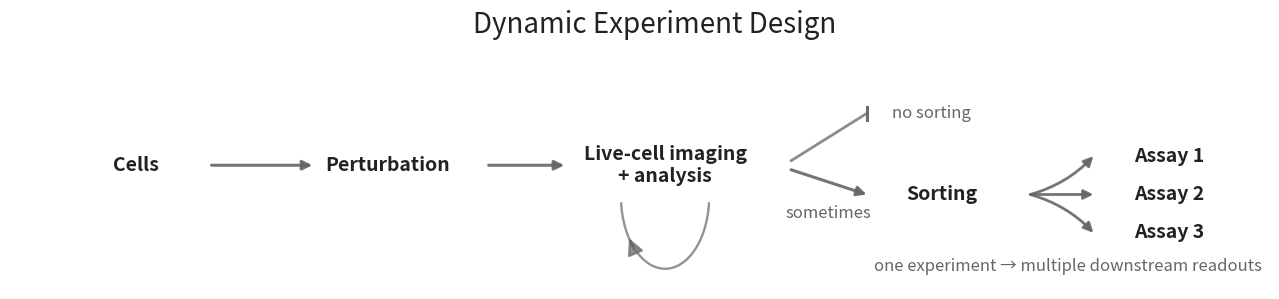

The matplotlib source for this figure: (Note: this script raises an exception after producing the figure.)
# ---
# jupyter:
#   jupytext:
#     cell_metadata_filter: -all
#     notebook_metadata_filter: all
#     text_representation:
#       extension: .py
#       format_name: percent
#       format_version: '1.3'
#       jupytext_version: 1.18.1
#   kernelspec:
#     display_name: Python 3 (ipykernel)
#     language: python
#     name: python3
#   language_info:
#     codemirror_mode:
#       name: ipython
#       version: 3
#     file_extension: .py
#     mimetype: text/x-python
#     name: python
#     nbconvert_exporter: python
#     pygments_lexer: ipython3
#     version: 3.11.14
# ---

# %%
import matplotlib.pyplot as plt
from matplotlib.patches import FancyArrowPatch, Arc
import numpy as np

# ----------------------------
# Minimal diagram: labels + arrows
# - Two branches from Live-cell imaging:
#   (1) No sorting -> orthogonal end-cap (no triangle)
#   (2) Sorting -> fans out to multiple Assay nodes
# - "Continuous" shown as a single unidirectional loop arrow around Live-cell node
# ----------------------------
FIGSIZE = (13.2, 3.0)
INK = "#222222"
SOFT = "#666666"

def base_axes(ax):
    ax.set_xticks([])
    ax.set_yticks([])
    for s in ax.spines.values():
        s.set_visible(False)

def arrow(ax, p0, p1, color=SOFT, lw=2.0, ms=14, alpha=0.9, rad=0.0, style='-|>'):
    a = FancyArrowPatch(
        p0, p1,
        arrowstyle=style,
        mutation_scale=ms,
        linewidth=lw,
        color=color,
        alpha=alpha,
        shrinkA=0,
        shrinkB=0,
        connectionstyle=f"arc3,rad={rad}"
    )
    ax.add_patch(a)
    return a

def endcap(ax, x, y, size=0.055, color=SOFT, lw=2.2, alpha=0.95):
    """Draw an orthogonal termination marker like '-|' at (x, y)."""
    ax.plot([x, x], [y - size, y + size], color=color, lw=lw, alpha=alpha)

def label(ax, x, y, s, size=12, color=INK, weight="normal", ha="center", va="center"):
    ax.text(x, y, s, fontsize=size, color=color, fontweight=weight, ha=ha, va=va)

def loop_arrow(ax, center, rx=0.12, ry=0.20,
               theta1=210, theta2=-30,
               color=SOFT, lw=1.8, alpha=0.75, ms=14):
    """
    Draw a U-shaped continuous monitoring arrow.
    The arc is open at the bottom and has a single arrowhead at the top-left.
    """

    cx, cy = center

    # U-shaped arc (open at bottom)
    arc = Arc((cx, cy), 2*rx, 2*ry,
              angle=0,
              theta1=theta1,
              theta2=theta2,
              linewidth=lw,
              color=color,
              alpha=alpha)
    ax.add_patch(arc)

    # Arrowhead at top-left of the U
    th = np.deg2rad(theta1)

    # Endpoint on ellipse
    x_end = cx + rx * np.cos(th)
    y_end = cy + ry * np.sin(th)

    # Tangent direction (ellipse parameterization)
    dx = -rx * np.sin(th)
    dy =  ry * np.cos(th)
    norm = np.hypot(dx, dy)
    dx, dy = dx / norm, dy / norm

    # Short segment for arrowhead
    L = 0.05
    p0 = (x_end - L*dx, y_end - L*dy)
    p1 = (x_end, y_end)

    arrow(ax, p0, p1,
          color=color,
          lw=lw,
          ms=ms,
          alpha=alpha,
          style='-|>')

def loop_arrow(ax, center, rx=0.035, ry=0.32,
                 theta_left=215, theta_right=-35,
                 color=SOFT, lw=1.8, alpha=0.75, ms=12,
                 L=0.05):
    """
    Draw a U-shaped arc (open at bottom) with a single arrowhead at the LEFT end.
    Arrowhead direction is forced to go bottom->top and right->left (into the left end).
    
    Parameters:
      theta_left: angle (deg) for left/top end of U (e.g., 215)
      theta_right: angle (deg) for right/top end of U (e.g., -35)
      L: arrowhead segment length in data coords
    """

    cx, cy = center

    # Draw the U arc from left end to right end
    # (Matplotlib draws the shorter path in increasing angle sense modulo 360;
    #  for typical values like 215 to -35, it produces the "U" above.)
    arc = Arc((cx, cy), 2*rx, 2*ry,
              angle=0,
              theta1=theta_left,
              theta2=theta_right,
              linewidth=lw,
              color=color,
              alpha=alpha)
    ax.add_patch(arc)

    # Place arrowhead at LEFT end (theta_left)
    th = np.deg2rad(theta_left)

    # Endpoint on ellipse
    x_end = cx + rx * np.cos(th)
    y_end = cy + ry * np.sin(th)

    # Tangent direction on ellipse at theta_left (parameter direction increasing theta)
    dx = -rx * np.sin(th)
    dy =  ry * np.cos(th)
    norm = np.hypot(dx, dy)
    dx, dy = dx / norm, dy / norm

    # We want arrow pointing bottom->top AND right->left.
    # If the tangent points the opposite way, flip it.
    # Condition: prefer dx < 0 (leftward) and dy > 0 (upward)
    if not (dx < 0 and dy > 0):
        dx, dy = -dx, -dy

    # Draw arrowhead segment that ends at (x_end, y_end) pointing into it
    p0 = (x_end - L*dx, y_end - L*dy)
    p1 = (x_end, y_end)

    arrow(ax, p0, p1, color=color, lw=lw, ms=ms, alpha=alpha, style='-|>', rad=0.0)

# ----------------------------
# Figure
# ----------------------------
fig, ax = plt.subplots(1, 1, figsize=FIGSIZE)
base_axes(ax)
ax.set_xlim(0, 1)
ax.set_ylim(0, 1)

fig.suptitle("Dynamic Experiment Design", fontsize=20, y=0.98, color=INK)

# ----------------------------
# Backbone: Cells -> Perturbation -> Live imaging + analysis
# ----------------------------
y_mid = 0.55
x_cells, x_pert, x_live = 0.10, 0.30, 0.52

label(ax, x_cells, y_mid, "Cells", size=14, weight="semibold")
label(ax, x_pert,  y_mid, "Perturbation", size=14, weight="semibold")
label(ax, x_live,  y_mid, "Live-cell imaging\n+ analysis", size=14, weight="semibold")

arrow(ax, (x_cells + 0.06, y_mid), (x_pert - 0.06, y_mid), lw=2.2, style='-|>')
arrow(ax, (x_pert + 0.08, y_mid), (x_live - 0.08, y_mid), lw=2.2, style='-|>')

# Continuous loop around Live-cell node (single direction)
rx=0.10  # width
ry=0.18  # height
theta1=200
theta2=-20

rx=0.07
ry=0.24
theta1=205
theta2=-25
ms=12

rx=0.055
ry=0.28
theta1=210
theta2=-30

rx=0.045
ry=0.32
theta1=215
theta2=-35

rx=0.035
ry=0.32
theta1=215
theta2=-35
ms=25

loop_arrow(ax, center=(x_live, y_mid - 0.14), rx=rx, ry=ry, theta_left=theta1, theta_right=theta2,
           color=SOFT, lw=1.7, alpha=0.70, ms=ms)
#loop_arrow(ax, center=(x_live, y_mid - 0.2), rx=0.05, ry=0.10, theta1=340, theta2=30,
#           color=SOFT, lw=1.7, alpha=0.70, ms=12)
#label(ax, x_live, y_mid + 0.30, "continuous", size=10.5, color=SOFT)

# ----------------------------
# Two branches out of Live:
#  (A) No sorting -> orthogonal end-cap
#  (B) Sorting
# ----------------------------
# Branch A: a plain line to an end-cap (no arrowhead triangle)
x_stop, y_stop = 0.70, 0.78
arrow(ax, (x_live + 0.10, y_mid + 0.02), (x_stop - 0.02, y_stop),
      lw=2.0, ms=1, alpha=0.75, style='-')
endcap(ax, x_stop - 0.02, y_stop, size=0.03)
label(ax, x_stop, y_stop, "no sorting", size=12, color=SOFT, ha="left")

# Branch B: Sorting (keep arrowhead)
x_sort, y_sort = 0.74, 0.42
label(ax, x_sort, y_sort, "Sorting", size=14, weight="semibold")
arrow(ax, (x_live + 0.10, y_mid - 0.02), (x_sort - 0.06, y_sort), lw=2.2, alpha=0.9, style='-|>')
label(ax, (x_live + x_sort)/2 + 0.02, (y_mid + y_sort)/2 - 0.15, "sometimes", size=12, color=SOFT)

# ----------------------------
# Fan-out from Sorting to multiple assays (arrowheads OK here)
# ----------------------------
x_assay = 0.92
ys = [0.25, 0.42, 0.59]  # 3 assays

for i, y in enumerate(ys, start=1):
    label(ax, x_assay, y, f"Assay {4 - i}", size=14.0, weight="semibold")
    rad = (y - y_sort) * 0.8
    arrow(ax, (x_sort + 0.07, y_sort), (x_assay - 0.06, y), lw=2.0, alpha=0.9, rad=rad, style='-|>')

label(ax, 0.84, 0.10, "one experiment → multiple downstream readouts", size=12, color=SOFT)

plt.tight_layout()
plt.show()


# %%
save_path="../docs/assets/images/biounfold-021-dynamic-experiment-design.png"
pad_fraction = 0.02  # adjust this to taste (1–3% usually enough)
dpi=200
width_px = 1200
height_px = 639
pad_inches = (height_px / dpi) * pad_fraction

# 3) Save without transforming the plot
fig.savefig(
    save_path,
    dpi=dpi,
    bbox_inches="tight",   # include legends & titles
    pad_inches=pad_inches, # proportional white space
)

# %%
